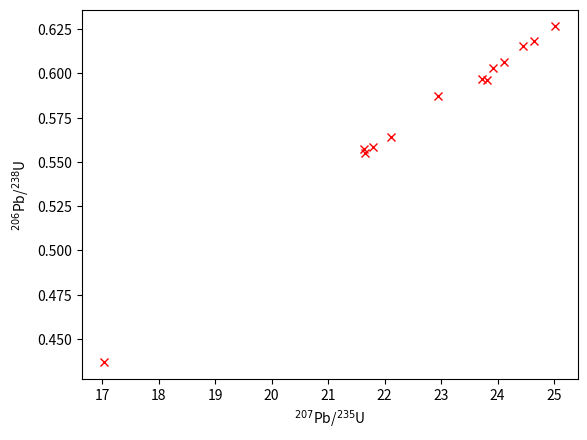

Recreate this plot in Python.
import numpy as np
import matplotlib.pyplot as plt

# Measured U-Pb data
Pb207_U235=np.array([25.02, 24.64, 24.45, 23.82, 24.12, 23.73, 23.92, 22.95, 21.64, 21.65, 22.12, 21.80, 17.04])
Pb206_U238=np.array([0.6266, 0.6182, 0.6154, 0.5960, 0.6064, 0.5971, 0.6031, 0.5873, 0.5574, 0.5553, 0.5638, 0.5585, 0.4368])

# Decay constants [1/Ga]
lambda_238=0.155125
lambda_235=0.984850

plt.plot(Pb207_U235,Pb206_U238,'rx')
plt.xlabel(r'$^{207}$Pb/$^{235}$U')
plt.ylabel(r'$^{206}$Pb/$^{238}$U')
plt.show()